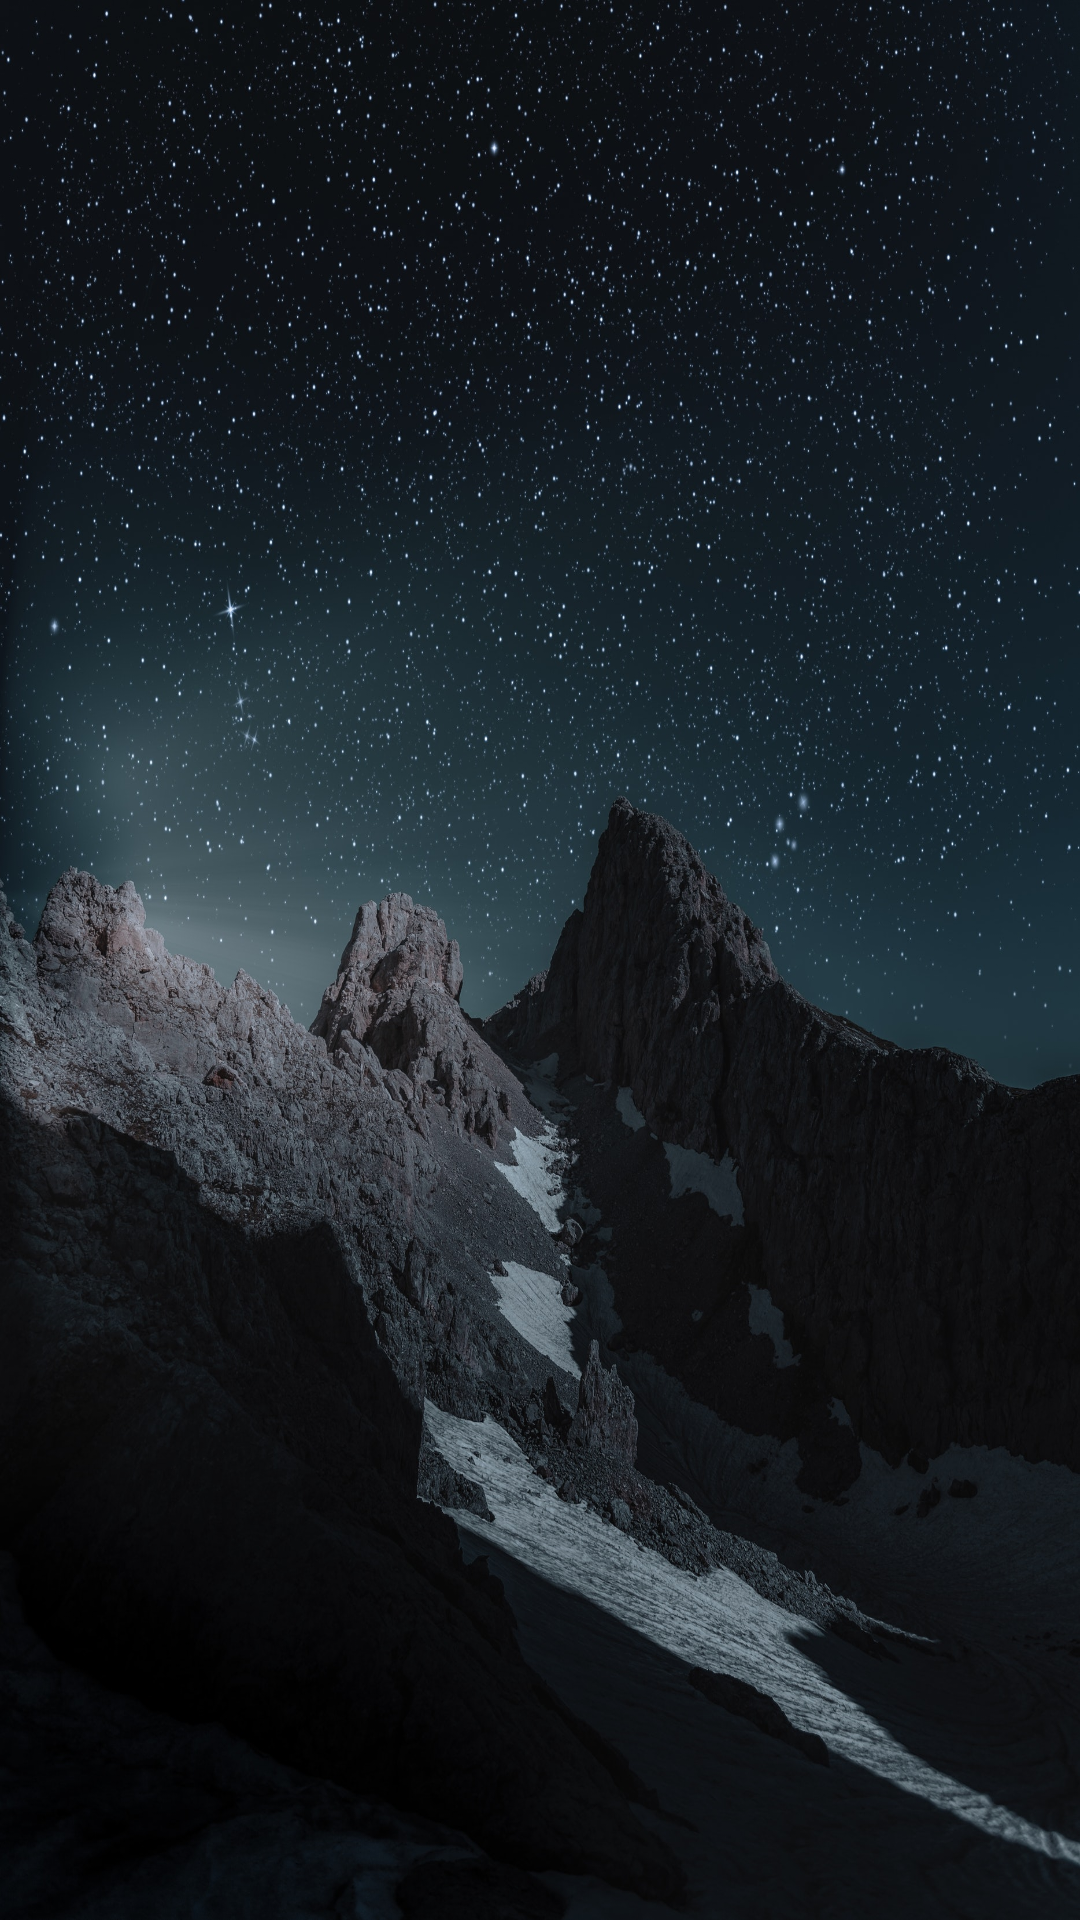

Produce the Android XML layout that renders to this screen, including the resource entries it uses.
<!-- AndroidManifest.xml: application theme AppTheme -->
<!-- res/layout/activity_main.xml -->
<?xml version="1.0" encoding="utf-8"?>
<RelativeLayout
    xmlns:android="http://schemas.android.com/apk/res/android"
    android:layout_width="match_parent"
    android:layout_height="match_parent"
    android:orientation="vertical"
    android:background="@drawable/mountain">

    <include
        android:id="@+id/toolbar"
        layout="@layout/toolbar" />
    <include
        android:id="@+id/recycler"
        layout="@layout/recycler"/>

</RelativeLayout>
<!-- res/layout/toolbar.xml (included above) -->
<?xml version="1.0" encoding="utf-8"?>
<android.support.v7.widget.Toolbar xmlns:android="http://schemas.android.com/apk/res/android"
    xmlns:app="http://schemas.android.com/apk/res-auto"
    android:id="@+id/toolbar"
    android:layout_width="match_parent"
    android:layout_height="wrap_content"
    android:elevation="4dp"
    android:theme="@style/ThemeOverlay.AppCompat.Dark.ActionBar"
    app:popupTheme="@style/CustomActionBar">

</android.support.v7.widget.Toolbar>
<!-- res/layout/recycler.xml (included above) -->
<?xml version="1.0" encoding="utf-8"?>
<android.support.v7.widget.RecyclerView
    xmlns:android="http://schemas.android.com/apk/res/android"
    android:id="@+id/recycler"
    android:layout_marginTop="60dp"
    android:layout_width="match_parent"
    android:layout_height="match_parent"
    android:scrollbars="vertical">
</android.support.v7.widget.RecyclerView>
<!-- resources referenced by this layout -->
<resources>
  <!-- drawable mountain: jpg bitmap (drawable-xxhdpi, 722533 bytes) -->
  <style name="CustomActionBar" parent="ThemeOverlay.AppCompat.Dark.ActionBar">
          <item name="android:windowActionBarOverlay">true</item>
          
          <item name="windowActionBarOverlay">true</item>
      </style>
  <style name="AppTheme" parent="Theme.AppCompat.Light.NoActionBar">
          
          <item name="colorPrimary">@color/colorPrimary</item>
          <item name="colorPrimaryDark">@color/colorPrimaryDark</item>
          <item name="colorAccent">@color/colorAccent</item>
      </style>
  <color name="colorPrimary">#008577</color>
  <color name="colorPrimaryDark">#00574B</color>
  <color name="colorAccent">#D81B60</color>
</resources>
